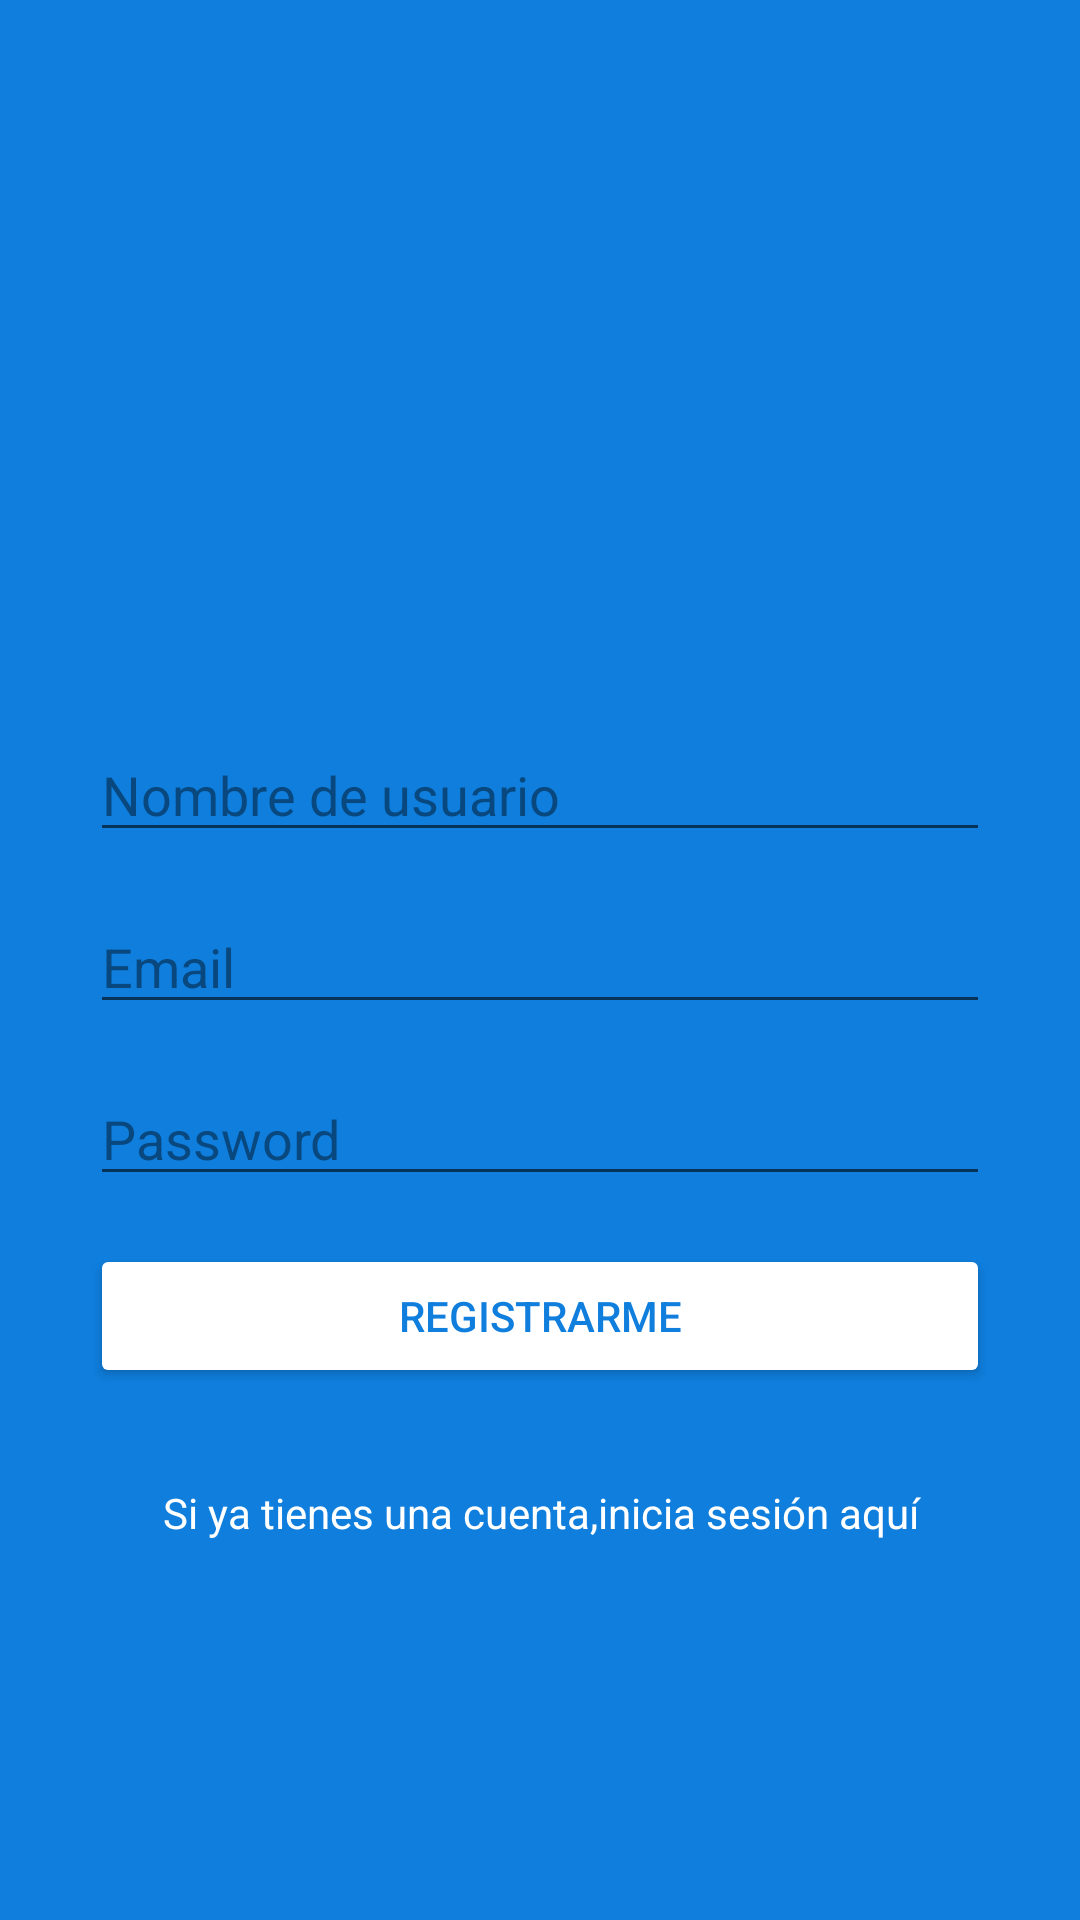

This screen was rendered from an Android layout file. Write that file and the resources it references.
<!-- AndroidManifest.xml: application theme Theme.MiniTwitter -->
<!-- res/layout/activity_sign_up.xml -->
<?xml version="1.0" encoding="utf-8"?>
<androidx.constraintlayout.widget.ConstraintLayout xmlns:android="http://schemas.android.com/apk/res/android"
    xmlns:app="http://schemas.android.com/apk/res-auto"
    xmlns:tools="http://schemas.android.com/tools"
    android:layout_width="match_parent"
    android:layout_height="match_parent"
    android:background="@color/colorBlue"
    tools:context=".Ui.Auth.MainActivity">

    <ImageView
        android:id="@+id/imageView"
        android:layout_width="300dp"
        android:layout_height="100dp"
        app:layout_constraintBottom_toTopOf="@+id/editTextTextUserNameRegister"
        app:layout_constraintEnd_toEndOf="parent"
        app:layout_constraintStart_toStartOf="parent"
        app:layout_constraintTop_toTopOf="parent"
        app:layout_constraintVertical_chainStyle="packed"
        app:srcCompat="@drawable/ic_logo_minitwitter_white" />

    <EditText
        android:id="@+id/editTextEmailRegister"
        android:layout_width="0dp"
        android:layout_height="wrap_content"
        android:layout_marginTop="16dp"

        android:ems="10"
        android:hint="@string/emailHint"
        android:textColor="@color/white"
        android:textColorHint="@color/colorBlueDark"

        android:textColorLink="@color/white"
        app:layout_constraintBottom_toTopOf="@+id/editTextPasswordRegister"
        app:layout_constraintEnd_toEndOf="@+id/editTextTextUserNameRegister"
        app:layout_constraintStart_toStartOf="@+id/editTextTextUserNameRegister"
        app:layout_constraintTop_toBottomOf="@+id/editTextTextUserNameRegister" />

    <TextView
        android:id="@+id/textViewBackToLogin"
        android:layout_width="0dp"
        android:layout_height="wrap_content"
        android:layout_marginTop="32dp"
        android:gravity="center"
        android:text="@string/backToLoginText"
        android:textColor="@color/white"
        app:layout_constraintBottom_toBottomOf="parent"
        app:layout_constraintEnd_toEndOf="@+id/buttonRegister"
        app:layout_constraintStart_toStartOf="@+id/buttonRegister"
        app:layout_constraintTop_toBottomOf="@+id/buttonRegister" />

    <Button
        android:id="@+id/buttonRegister"
        android:layout_width="0dp"
        android:layout_height="wrap_content"
        android:layout_marginTop="16dp"
        android:backgroundTint="@color/white"
        android:text="@string/btnRegisterText"
        android:textColor="@color/colorBlue"
        app:layout_constraintBottom_toTopOf="@+id/textViewBackToLogin"
        app:layout_constraintEnd_toEndOf="@+id/editTextPasswordRegister"
        app:layout_constraintStart_toStartOf="@+id/editTextPasswordRegister"
        app:layout_constraintTop_toBottomOf="@+id/editTextPasswordRegister" />

    <EditText
        android:id="@+id/editTextPasswordRegister"
        android:layout_width="0dp"
        android:layout_height="wrap_content"
        android:layout_marginTop="16dp"
        android:ems="10"
        android:hint="@string/passwdHint"
        android:textColor="@color/white"
        android:textColorHint="@color/colorBlueDark"
        android:textColorLink="@color/white"
        app:layout_constraintBottom_toTopOf="@+id/buttonRegister"
        app:layout_constraintEnd_toEndOf="@+id/editTextEmailRegister"
        app:layout_constraintStart_toStartOf="@+id/editTextEmailRegister"
        app:layout_constraintTop_toBottomOf="@+id/editTextEmailRegister" />

    <EditText
        android:id="@+id/editTextTextUserNameRegister"
        android:layout_width="0dp"
        android:layout_height="wrap_content"
        android:layout_marginTop="16dp"
        android:ems="10"
        android:textColor="@color/white"
        android:textColorHint="@color/colorBlueDark"
        android:textColorLink="@color/white"
        android:hint="@string/userNameHint"
        app:layout_constraintBottom_toTopOf="@+id/editTextEmailRegister"
        app:layout_constraintEnd_toEndOf="@+id/imageView"
        app:layout_constraintStart_toStartOf="@+id/imageView"
        app:layout_constraintTop_toBottomOf="@+id/imageView" />
</androidx.constraintlayout.widget.ConstraintLayout>
<!-- resources referenced by this layout -->
<resources>
  <color name="colorBlue">#0F7EDD</color>
  <color name="colorBlueDark">#08487E</color>
  <color name="white">#FFFFFFFF</color>
  <string name="backToLoginText">Si ya tienes una cuenta,inicia sesión aquí</string>
  <string name="btnRegisterText">Registrarme</string>
  <string name="emailHint">Email</string>
  <string name="passwdHint">Password</string>
  <string name="userNameHint">Nombre de usuario</string>
  <style name="Theme.MiniTwitter" parent="Theme.MaterialComponents.DayNight">
          
          <item name="colorPrimary">@color/primary_color</item>
          <item name="colorPrimaryVariant">@color/white_twitter_dark</item>
          <item name="colorOnPrimary">@color/white</item>
          
          <item name="colorSecondary">@color/blue_dark_mini</item>
          <item name="colorSecondaryVariant">@color/teal_700</item>
          <item name="colorOnSecondary">@color/black</item>
          
  
          <item name="android:statusBarColor" tools:targetApi="l">?attr/colorPrimaryVariant</item>
  
          
      </style>
  <color name="primary_color">@color/colorBlue</color>
  <color name="white_twitter_dark">#DDDDDD</color>
  <color name="blue_dark_mini">@color/colorBlueDark</color>
  <color name="teal_700">#FF018786</color>
  <color name="black">#FF000000</color>
</resources>
